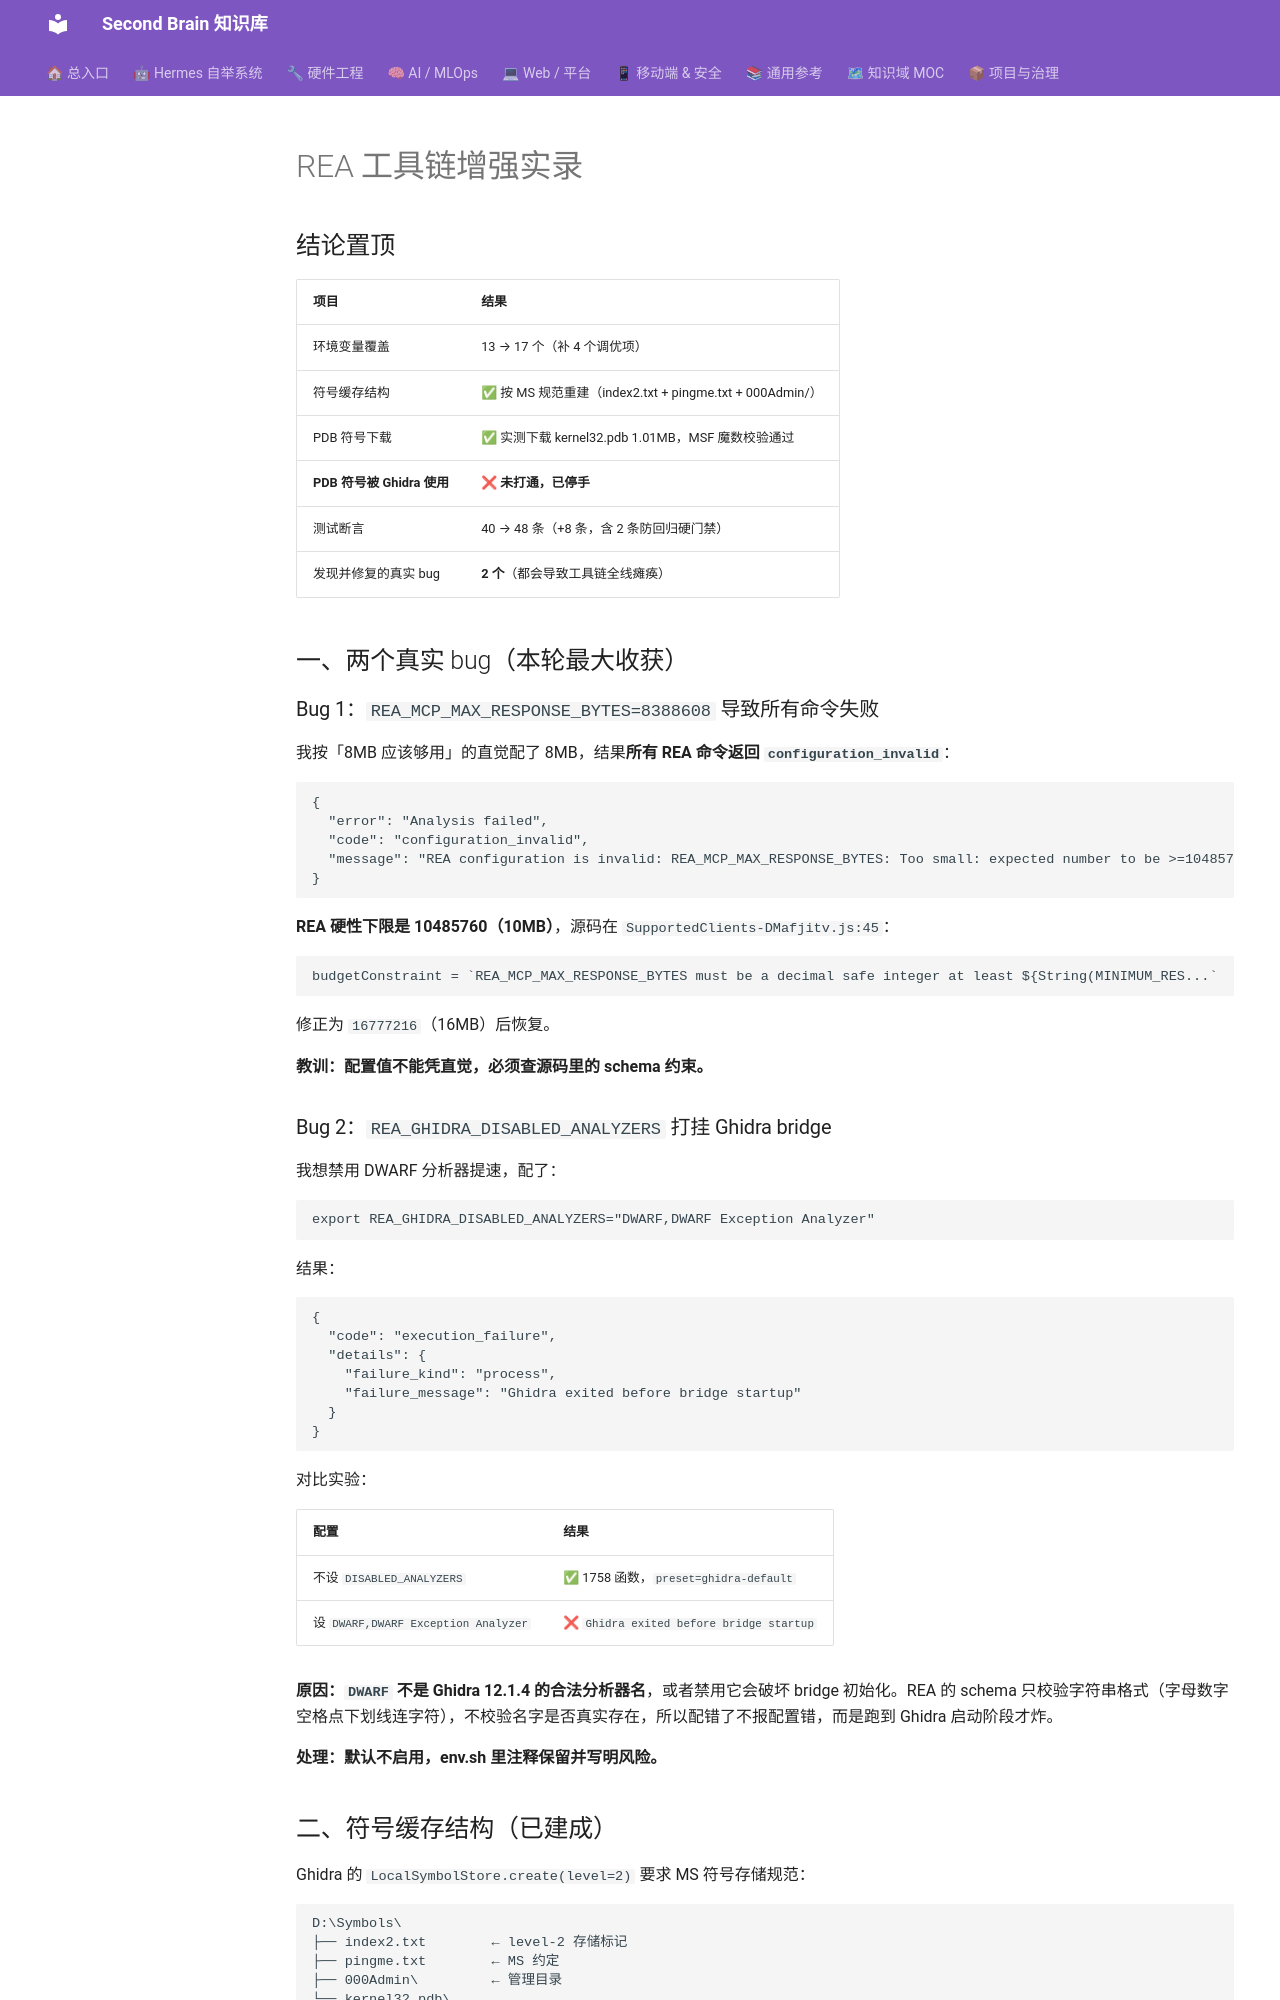

repository: mo9652962-ai/second-brain · page: kb/knowledge/Security/rea-toolchain-enhancement-2026-10-24/index.html · generator: mkdocs

---
title: REA 工具链增强实录（2026-10-24）：两个真实 bug + PDB 未打通
date: 2026-10-24
tags: [reverse-engineering, rea, ghidra, pdb, symbols, debugging, pitfalls]
status: 增强完成 / PDB 符号链路未打通（已停手）
---

# REA 工具链增强实录

## 结论置顶

| 项目 | 结果 |
|:---|:---|
| 环境变量覆盖 | 13 → 17 个（补 4 个调优项） |
| 符号缓存结构 | ✅ 按 MS 规范重建（index2.txt + pingme.txt + 000Admin/） |
| PDB 符号下载 | ✅ 实测下载 kernel32.pdb 1.01MB，MSF 魔数校验通过 |
| **PDB 符号被 Ghidra 使用** | ❌ **未打通，已停手** |
| 测试断言 | 40 → 48 条（+8 条，含 2 条防回归硬门禁） |
| 发现并修复的真实 bug | **2 个**（都会导致工具链全线瘫痪） |

## 一、两个真实 bug（本轮最大收获）

### Bug 1：`REA_MCP_MAX_RESPONSE_BYTES=8388608` 导致所有命令失败

我按「8MB 应该够用」的直觉配了 8MB，结果**所有 REA 命令返回 `configuration_invalid`**：

```json
{
  "error": "Analysis failed",
  "code": "configuration_invalid",
  "message": "REA configuration is invalid: REA_MCP_MAX_RESPONSE_BYTES: Too small: expected number to be >=10485760."
}
```

**REA 硬性下限是 10485760（10MB）**，源码在 `SupportedClients-DMafjitv.js:45`：

```js
budgetConstraint = `REA_MCP_MAX_RESPONSE_BYTES must be a decimal safe integer at least ${String(MINIMUM_RES...`
```

修正为 `16777216`（16MB）后恢复。

**教训：配置值不能凭直觉，必须查源码里的 schema 约束。**

### Bug 2：`REA_GHIDRA_DISABLED_ANALYZERS` 打挂 Ghidra bridge

我想禁用 DWARF 分析器提速，配了：

```bash
export REA_GHIDRA_DISABLED_ANALYZERS="DWARF,DWARF Exception Analyzer"
```

结果：

```json
{
  "code": "execution_failure",
  "details": {
    "failure_kind": "process",
    "failure_message": "Ghidra exited before bridge startup"
  }
}
```

对比实验：

| 配置 | 结果 |
|:---|:---|
| 不设 `DISABLED_ANALYZERS` | ✅ 1758 函数，`preset=ghidra-default` |
| 设 `DWARF,DWARF Exception Analyzer` | ❌ `Ghidra exited before bridge startup` |

**原因：`DWARF` 不是 Ghidra 12.1.4 的合法分析器名**，或者禁用它会破坏 bridge 初始化。REA 的 schema 只校验字符串格式（字母数字空格点下划线连字符），不校验名字是否真实存在，所以配错了不报配置错，而是跑到 Ghidra 启动阶段才炸。

**处理：默认不启用，env.sh 里注释保留并写明风险。**

## 二、符号缓存结构（已建成）

Ghidra 的 `LocalSymbolStore.create(level=2)` 要求 MS 符号存储规范：

```
D:\Symbols\
├── index2.txt        ← level-2 存储标记
├── pingme.txt        ← MS 约定
├── 000Admin\         ← 管理目录
└── kernel32.pdb\
    └── E8C3A48CAC7EB60D8781D8C10020C44F1\
        └── kernel32.pdb    (1.01 MB)
```

一键脚本：`D:\tools\rea\setup-symbols.sh`
